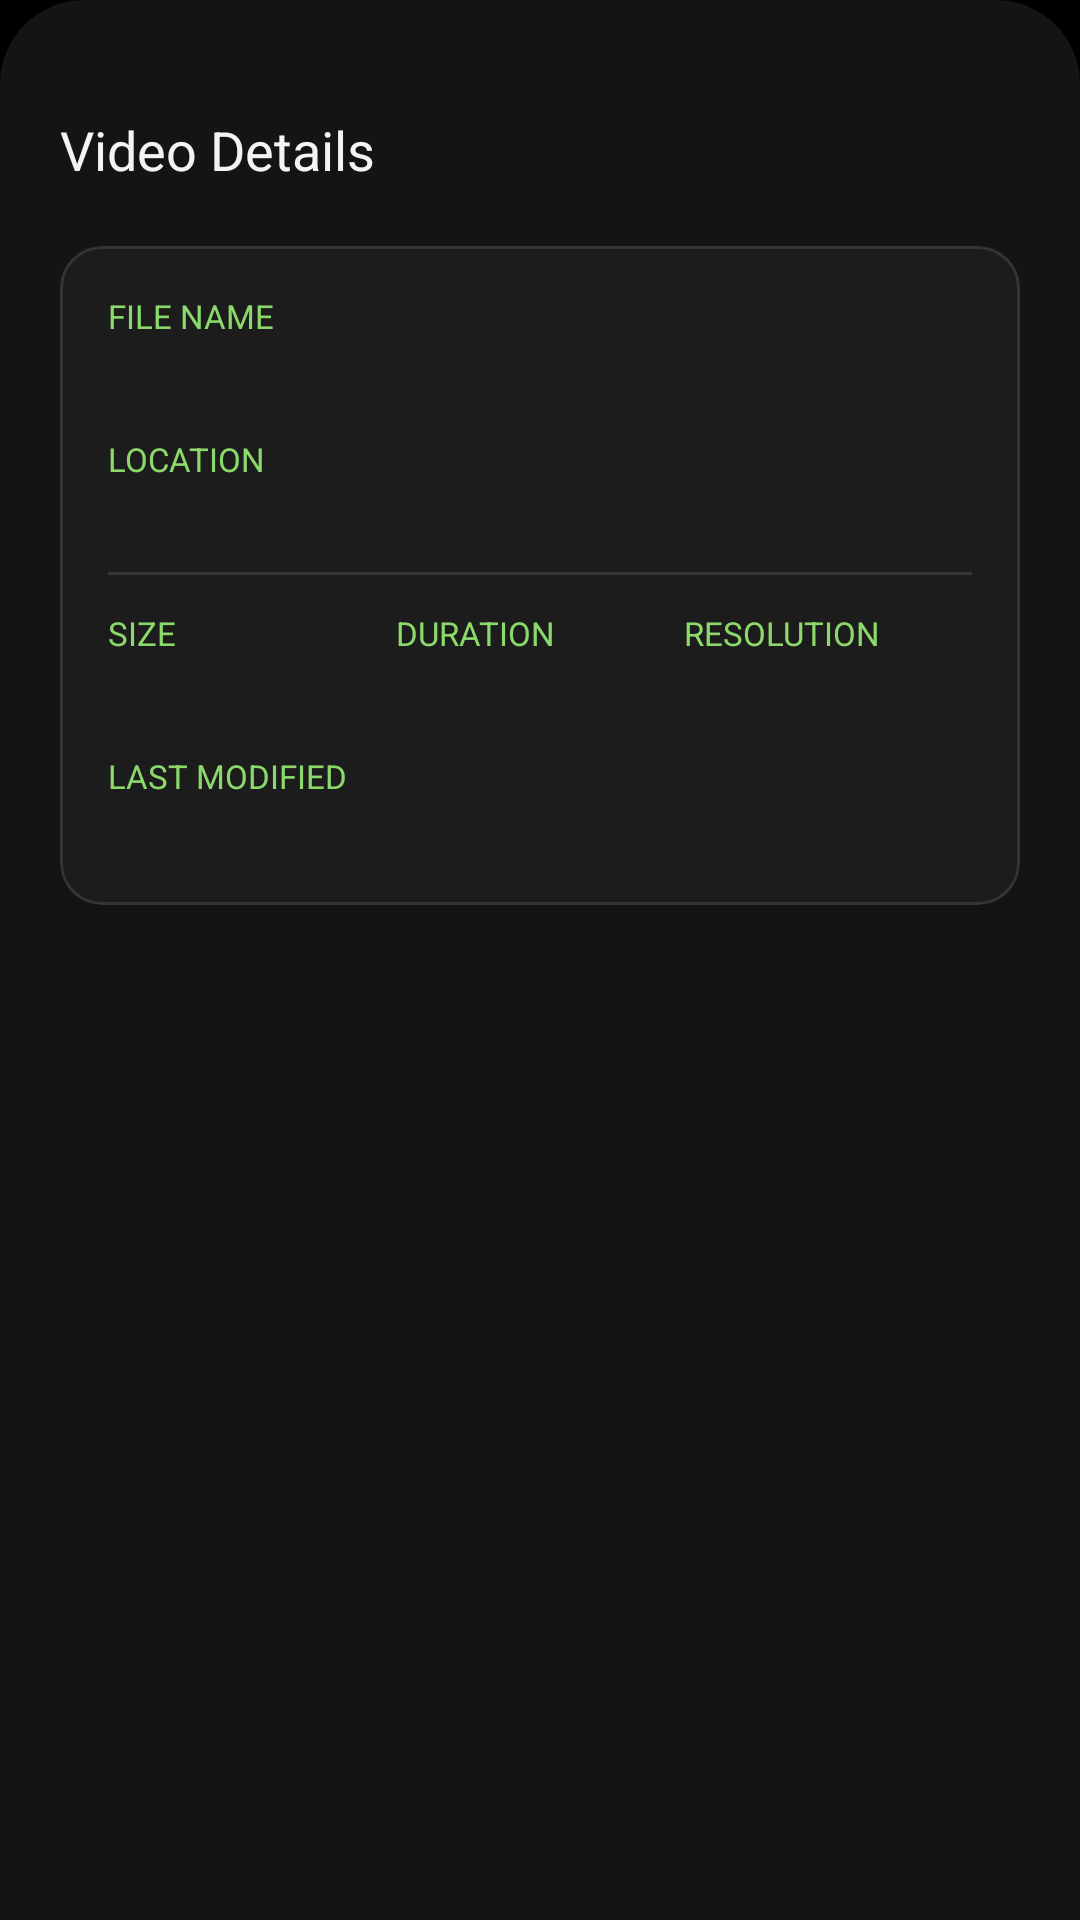

The Android layout XML behind this screen, and the referenced resources:
<!-- AndroidManifest.xml: application theme Theme.Player -->
<!-- res/layout/sheet_video_details.xml -->
<?xml version="1.0" encoding="utf-8"?>
<LinearLayout xmlns:android="http://schemas.android.com/apk/res/android"
    xmlns:app="http://schemas.android.com/apk/res-auto"
    android:layout_width="match_parent"
    android:layout_height="wrap_content"
    android:background="@drawable/bottom_sheet_background"
    android:orientation="vertical"
    android:paddingStart="20dp"
    android:paddingTop="12dp"
    android:paddingEnd="20dp"
    android:paddingBottom="24dp">

    
    <View
        android:layout_width="36dp"
        android:layout_height="4dp"
        android:layout_gravity="center_horizontal"
        android:layout_marginBottom="16dp"
        android:background="@drawable/drag_handle_background" />

    
    <LinearLayout
        android:layout_width="match_parent"
        android:layout_height="wrap_content"
        android:gravity="center_vertical"
        android:orientation="horizontal"
        android:layout_marginBottom="14dp">

        <TextView
            android:layout_width="0dp"
            android:layout_height="wrap_content"
            android:layout_weight="1"
            android:text="Video Details"
            android:textColor="@color/app_text"
            android:textSize="18sp"
            android:fontFamily="sans-serif-medium" />

        <ImageButton
            android:id="@+id/button_details_close"
            android:layout_width="36dp"
            android:layout_height="36dp"
            android:background="?attr/selectableItemBackgroundBorderless"
            android:src="@drawable/ic_close_24dp"
            android:contentDescription="Close"
            app:tint="@color/app_text_secondary" />
    </LinearLayout>

    
    <com.google.android.material.card.MaterialCardView
        android:layout_width="match_parent"
        android:layout_height="wrap_content"
        app:cardBackgroundColor="@color/app_surface"
        app:cardCornerRadius="14dp"
        app:cardElevation="0dp"
        app:strokeColor="@color/app_border"
        app:strokeWidth="1dp">

        <LinearLayout
            android:layout_width="match_parent"
            android:layout_height="wrap_content"
            android:orientation="vertical"
            android:padding="16dp">

            
            <TextView
                android:layout_width="match_parent"
                android:layout_height="wrap_content"
                android:text="FILE NAME"
                android:textColor="@color/player_accent"
                android:textSize="11sp"
                android:fontFamily="sans-serif-bold" />

            <TextView
                android:id="@+id/text_detail_name"
                android:layout_width="match_parent"
                android:layout_height="wrap_content"
                android:layout_marginTop="2dp"
                android:textColor="@color/app_text"
                android:textSize="14sp"
                android:textIsSelectable="true" />

            
            <TextView
                android:layout_width="match_parent"
                android:layout_height="wrap_content"
                android:layout_marginTop="12dp"
                android:text="LOCATION"
                android:textColor="@color/player_accent"
                android:textSize="11sp"
                android:fontFamily="sans-serif-bold" />

            <TextView
                android:id="@+id/text_detail_path"
                android:layout_width="match_parent"
                android:layout_height="wrap_content"
                android:layout_marginTop="2dp"
                android:textColor="@color/app_text_secondary"
                android:textSize="12sp"
                android:textIsSelectable="true" />

            <View
                android:layout_width="match_parent"
                android:layout_height="1dp"
                android:layout_marginVertical="12dp"
                android:background="@color/app_border" />

            
            <LinearLayout
                android:layout_width="match_parent"
                android:layout_height="wrap_content"
                android:orientation="horizontal">

                <LinearLayout
                    android:layout_width="0dp"
                    android:layout_height="wrap_content"
                    android:layout_weight="1"
                    android:orientation="vertical">

                    <TextView
                        android:layout_width="match_parent"
                        android:layout_height="wrap_content"
                        android:text="SIZE"
                        android:textColor="@color/player_accent"
                        android:textSize="11sp"
                        android:fontFamily="sans-serif-bold" />

                    <TextView
                        android:id="@+id/text_detail_size"
                        android:layout_width="match_parent"
                        android:layout_height="wrap_content"
                        android:layout_marginTop="2dp"
                        android:textColor="@color/app_text"
                        android:textSize="14sp" />
                </LinearLayout>

                <LinearLayout
                    android:layout_width="0dp"
                    android:layout_height="wrap_content"
                    android:layout_weight="1"
                    android:orientation="vertical">

                    <TextView
                        android:layout_width="match_parent"
                        android:layout_height="wrap_content"
                        android:text="DURATION"
                        android:textColor="@color/player_accent"
                        android:textSize="11sp"
                        android:fontFamily="sans-serif-bold" />

                    <TextView
                        android:id="@+id/text_detail_duration"
                        android:layout_width="match_parent"
                        android:layout_height="wrap_content"
                        android:layout_marginTop="2dp"
                        android:textColor="@color/app_text"
                        android:textSize="14sp" />
                </LinearLayout>

                <LinearLayout
                    android:layout_width="0dp"
                    android:layout_height="wrap_content"
                    android:layout_weight="1"
                    android:orientation="vertical">

                    <TextView
                        android:layout_width="match_parent"
                        android:layout_height="wrap_content"
                        android:text="RESOLUTION"
                        android:textColor="@color/player_accent"
                        android:textSize="11sp"
                        android:fontFamily="sans-serif-bold" />

                    <TextView
                        android:id="@+id/text_detail_resolution"
                        android:layout_width="match_parent"
                        android:layout_height="wrap_content"
                        android:layout_marginTop="2dp"
                        android:textColor="@color/app_text"
                        android:textSize="14sp" />
                </LinearLayout>

            </LinearLayout>

            
            <TextView
                android:layout_width="match_parent"
                android:layout_height="wrap_content"
                android:layout_marginTop="12dp"
                android:text="LAST MODIFIED"
                android:textColor="@color/player_accent"
                android:textSize="11sp"
                android:fontFamily="sans-serif-bold" />

            <TextView
                android:id="@+id/text_detail_date"
                android:layout_width="match_parent"
                android:layout_height="wrap_content"
                android:layout_marginTop="2dp"
                android:textColor="@color/app_text_secondary"
                android:textSize="13sp" />

        </LinearLayout>

    </com.google.android.material.card.MaterialCardView>

</LinearLayout>
<!-- resources referenced by this layout -->
<resources>
  <color name="app_border">#343434</color>
  <color name="app_surface">#1C1C1C</color>
  <color name="app_text">#F5F3F1</color>
  <color name="app_text_secondary">#AAAAAA</color>
  <color name="player_accent">#8CD96B</color>
  <!-- drawable bottom_sheet_background (drawable) -->
  <?xml version="1.0" encoding="utf-8"?>
  <shape xmlns:android="http://schemas.android.com/apk/res/android"
      android:shape="rectangle">
      <solid android:color="@color/app_surface_dark" />
      <corners
          android:topLeftRadius="28dp"
          android:topRightRadius="28dp" />
  </shape>
  <style name="Theme.Player" parent="BaseTheme.Player">
      </style>
  <color name="app_surface_dark">#141414</color>
  <style name="BaseTheme.Player" parent="Theme.MaterialComponents.DayNight.NoActionBar">
          <item name="fontFamily">sans-serif</item>
          <item name="android:fontFamily">sans-serif</item>
          <item name="android:statusBarColor">@color/ui_controls_background</item>
          <item name="android:navigationBarColor">@color/ui_controls_background</item>
          <item name="android:windowBackground">@color/black</item>
          <item name="colorPrimary">@color/green</item>
          <item name="colorPrimaryVariant">@color/player_accent</item>
          <item name="colorOnPrimary">@color/black</item>
          <item name="colorSecondary">@color/green</item>
          <item name="colorOnSurface">@color/app_text</item>
          <item name="colorSurface">@color/app_surface</item>
          <item name="colorAccent">@color/player_accent</item>
          <item name="android:windowLayoutInDisplayCutoutMode" tools:targetApi="27">shortEdges</item>
          <item name="android:forceDarkAllowed" tools:targetApi="29">false</item>
          <item name="materialAlertDialogTheme">@style/ThemeOverlay.App.MaterialAlertDialog</item>
          <item name="bottomSheetDialogTheme">@style/ThemeOverlay.App.BottomSheetDialog</item>
      </style>
  <color name="ui_controls_background">#98000000</color>
  <color name="black">#FF000000</color>
  <color name="green">@color/player_accent</color>
  <style name="ThemeOverlay.App.MaterialAlertDialog" parent="ThemeOverlay.MaterialComponents.MaterialAlertDialog">
          <item name="shapeAppearanceOverlay">@style/ShapeAppearance.App.Dialog</item>
          <item name="colorSurface">@color/app_surface_dark</item>
          <item name="android:backgroundDimAmount">0.6</item>
      </style>
  <style name="ThemeOverlay.App.BottomSheetDialog" parent="Theme.MaterialComponents.BottomSheetDialog">
          <item name="bottomSheetStyle">@style/Widget.App.BottomSheet</item>
          <item name="android:windowIsFloating">false</item>
          <item name="android:navigationBarColor">@color/app_surface_dark</item>
      </style>
  <style name="ShapeAppearance.App.Dialog" parent="">
          <item name="cornerSize">28dp</item>
      </style>
  <style name="Widget.App.BottomSheet" parent="Widget.MaterialComponents.BottomSheet.Modal">
          <item name="android:background">@android:color/transparent</item>
      </style>
</resources>
